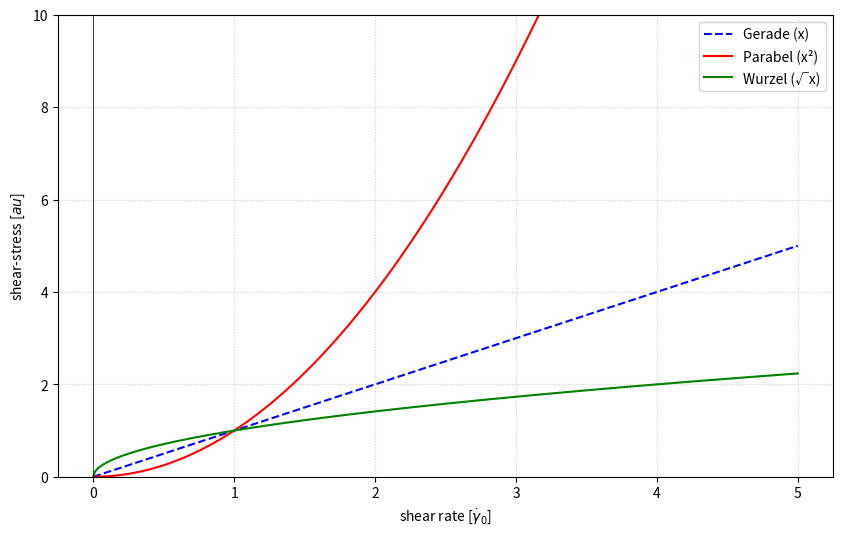

Write Python code to recreate this figure.
import matplotlib.pyplot as plt
import numpy as np

# 1. Daten vorbereiten
# Wir erstellen 400 Punkte zwischen 0 und 5 für eine glatte Kurve
x = np.linspace(0, 5, 400)

# 2. Funktionen definieren
y_gerade = x                # Lineare Funktion
y_parabel = x**2            # Quadratische Funktion
y_wurzel = np.sqrt(x)       # Wurzelfunktion

# 3. Plot erstellen
plt.figure(figsize=(10, 6))

plt.plot(x, y_gerade, label='Gerade (x)', color='blue', linestyle='--')
plt.plot(x, y_parabel, label='Parabel (x²)', color='red')
plt.plot(x, y_wurzel, label='Wurzel (√x)', color='green')

# 4. Design-Elemente hinzufügen
plt.xlabel('shear rate [$\dot\gamma_0$]')
plt.ylabel('shear-stress [$\tau$]')
plt.axhline(0, color='black', linewidth=0.5) # x-Achse
plt.axvline(0, color='black', linewidth=0.5) # y-Achse
plt.grid(True, linestyle=':', alpha=0.6)
plt.legend() # Zeigt die Beschriftungen an

# Limitieren der y-Achse, damit die Parabel das Bild nicht "sprengt"
plt.ylim(0, 10)

plt.savefig(r"D:\Dokumente\Uni laptop\Chemie\Poly\Rheology\Bilder" + "\\" + "fließgraph")
